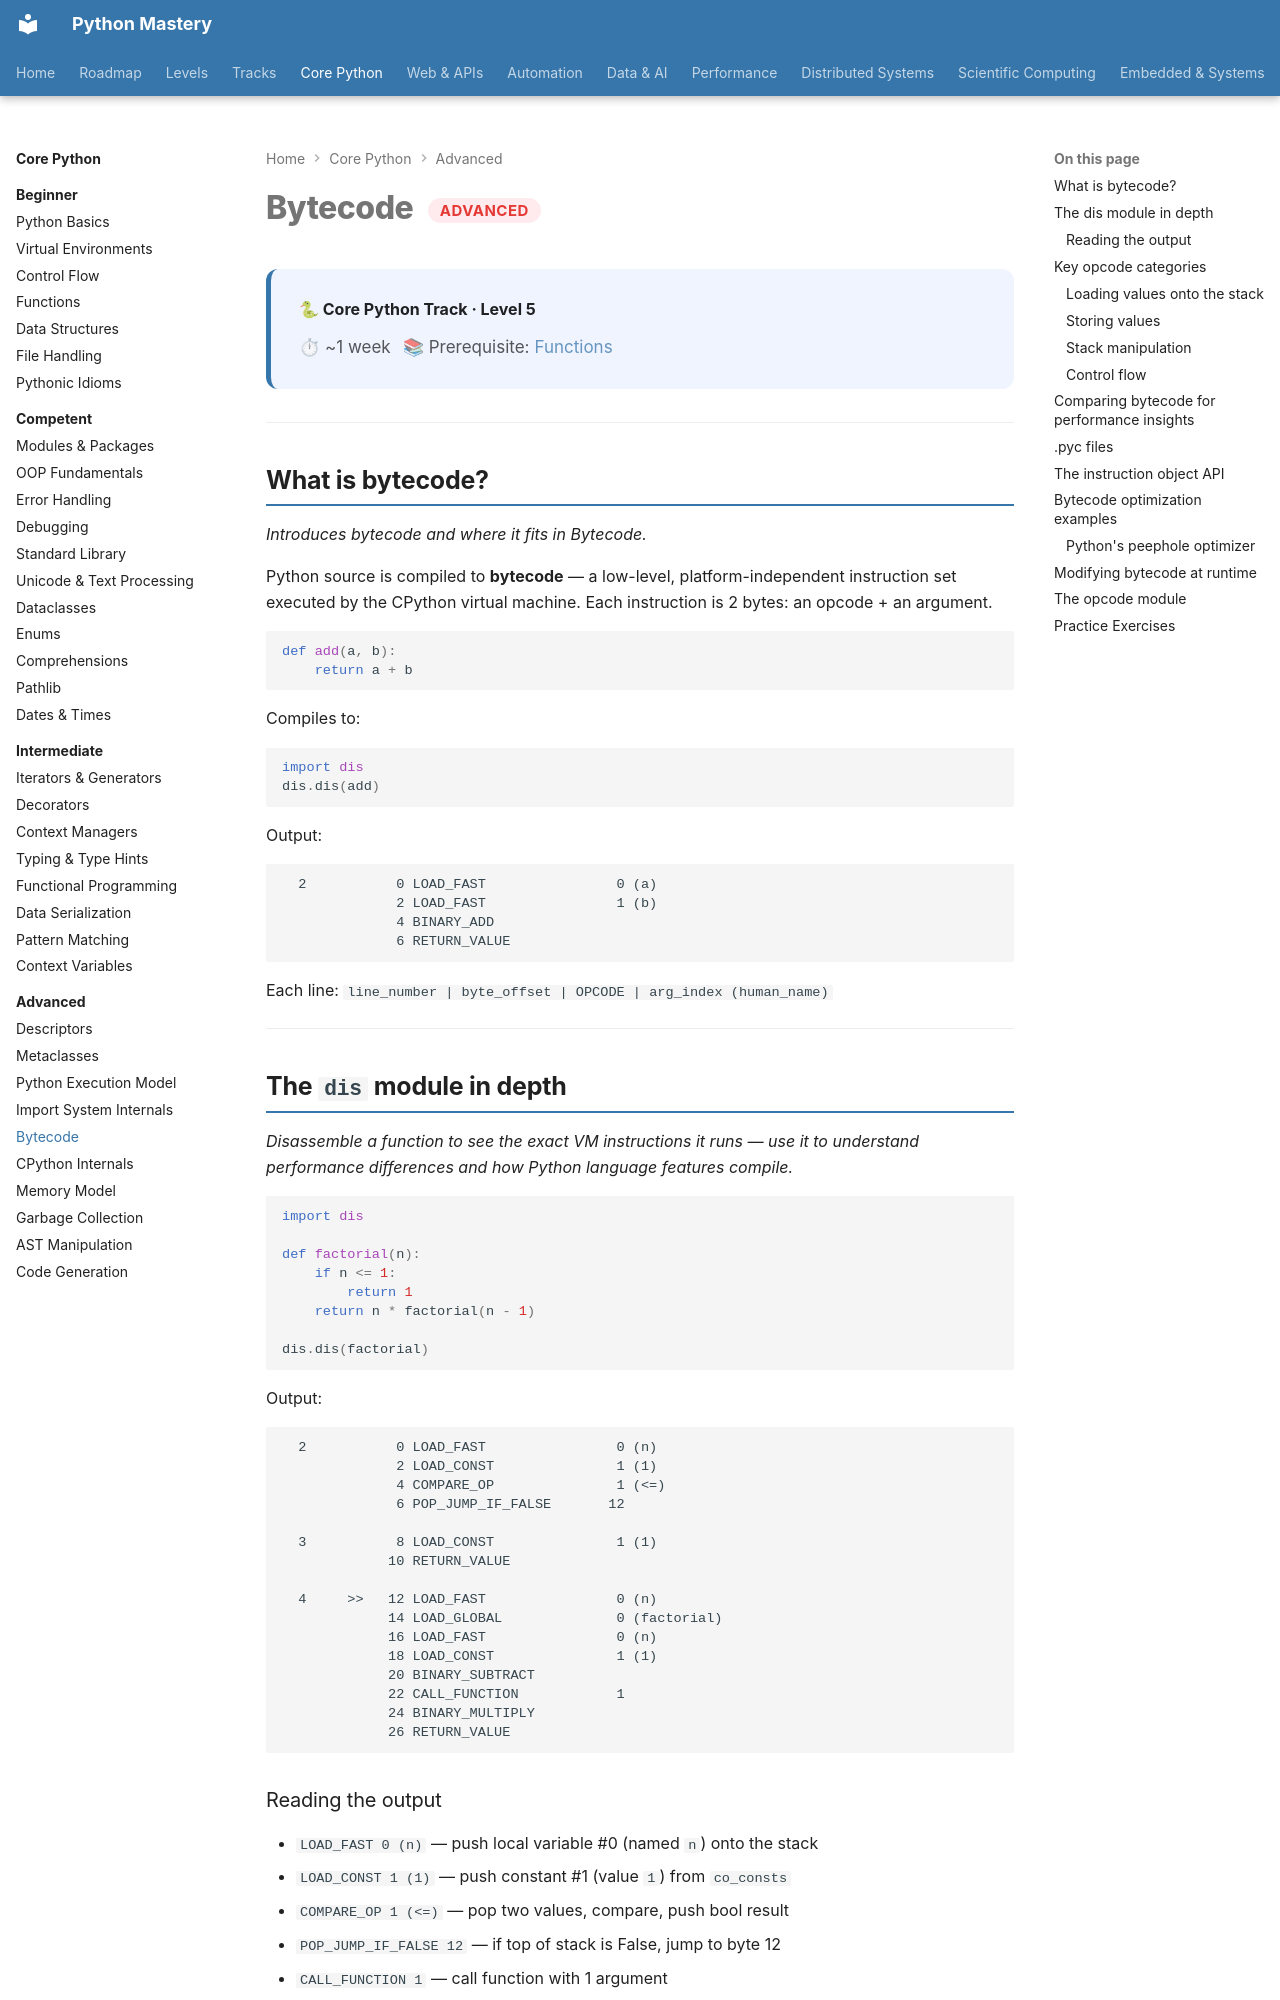

repository: SSnp75/PythonMastery-Site · page: core/advanced/bytecode/index.html · generator: mkdocs

---
title: Bytecode
description: dis module, .pyc files, opcodes and understanding compiled Python
---

# Bytecode <span class="pm-badge pm-badge-advanced">Advanced</span>

<div class="pm-topic-header">
  <strong>🐍 Core Python Track · Level 5</strong>
  <div class="pm-topic-meta">
    <span>⏱ ~1 week</span>
    <span>📚 Prerequisite: <a href="../beginner/functions/">Functions</a></span>
  </div>
</div>

---

## What is bytecode?

*Introduces bytecode and where it fits in Bytecode.*

Python source is compiled to **bytecode** — a low-level, platform-independent instruction set executed by the CPython virtual machine. Each instruction is 2 bytes: an opcode + an argument.

```python
def add(a, b):
    return a + b
```

Compiles to:

```python
import dis
dis.dis(add)
```

Output:
```
  2           0 LOAD_FAST                0 (a)
              2 LOAD_FAST                1 (b)
              4 BINARY_ADD
              6 RETURN_VALUE
```

Each line: `line_number | byte_offset | OPCODE | arg_index (human_name)`

---

## The `dis` module in depth

*Disassemble a function to see the exact VM instructions it runs — use it to understand performance differences and how Python language features compile.*

```python
import dis

def factorial(n):
    if n <= 1:
        return 1
    return n * factorial(n - 1)

dis.dis(factorial)
```

Output:
```
  2           0 LOAD_FAST                0 (n)
              2 LOAD_CONST               1 (1)
              4 COMPARE_OP               1 (<=)
              6 POP_JUMP_IF_FALSE       12

  3           8 LOAD_CONST               1 (1)
             10 RETURN_VALUE

  4     >>   12 LOAD_FAST                0 (n)
             14 LOAD_GLOBAL              0 (factorial)
             16 LOAD_FAST                0 (n)
             18 LOAD_CONST               1 (1)
             20 BINARY_SUBTRACT
             22 CALL_FUNCTION            1
             24 BINARY_MULTIPLY
             26 RETURN_VALUE
```
